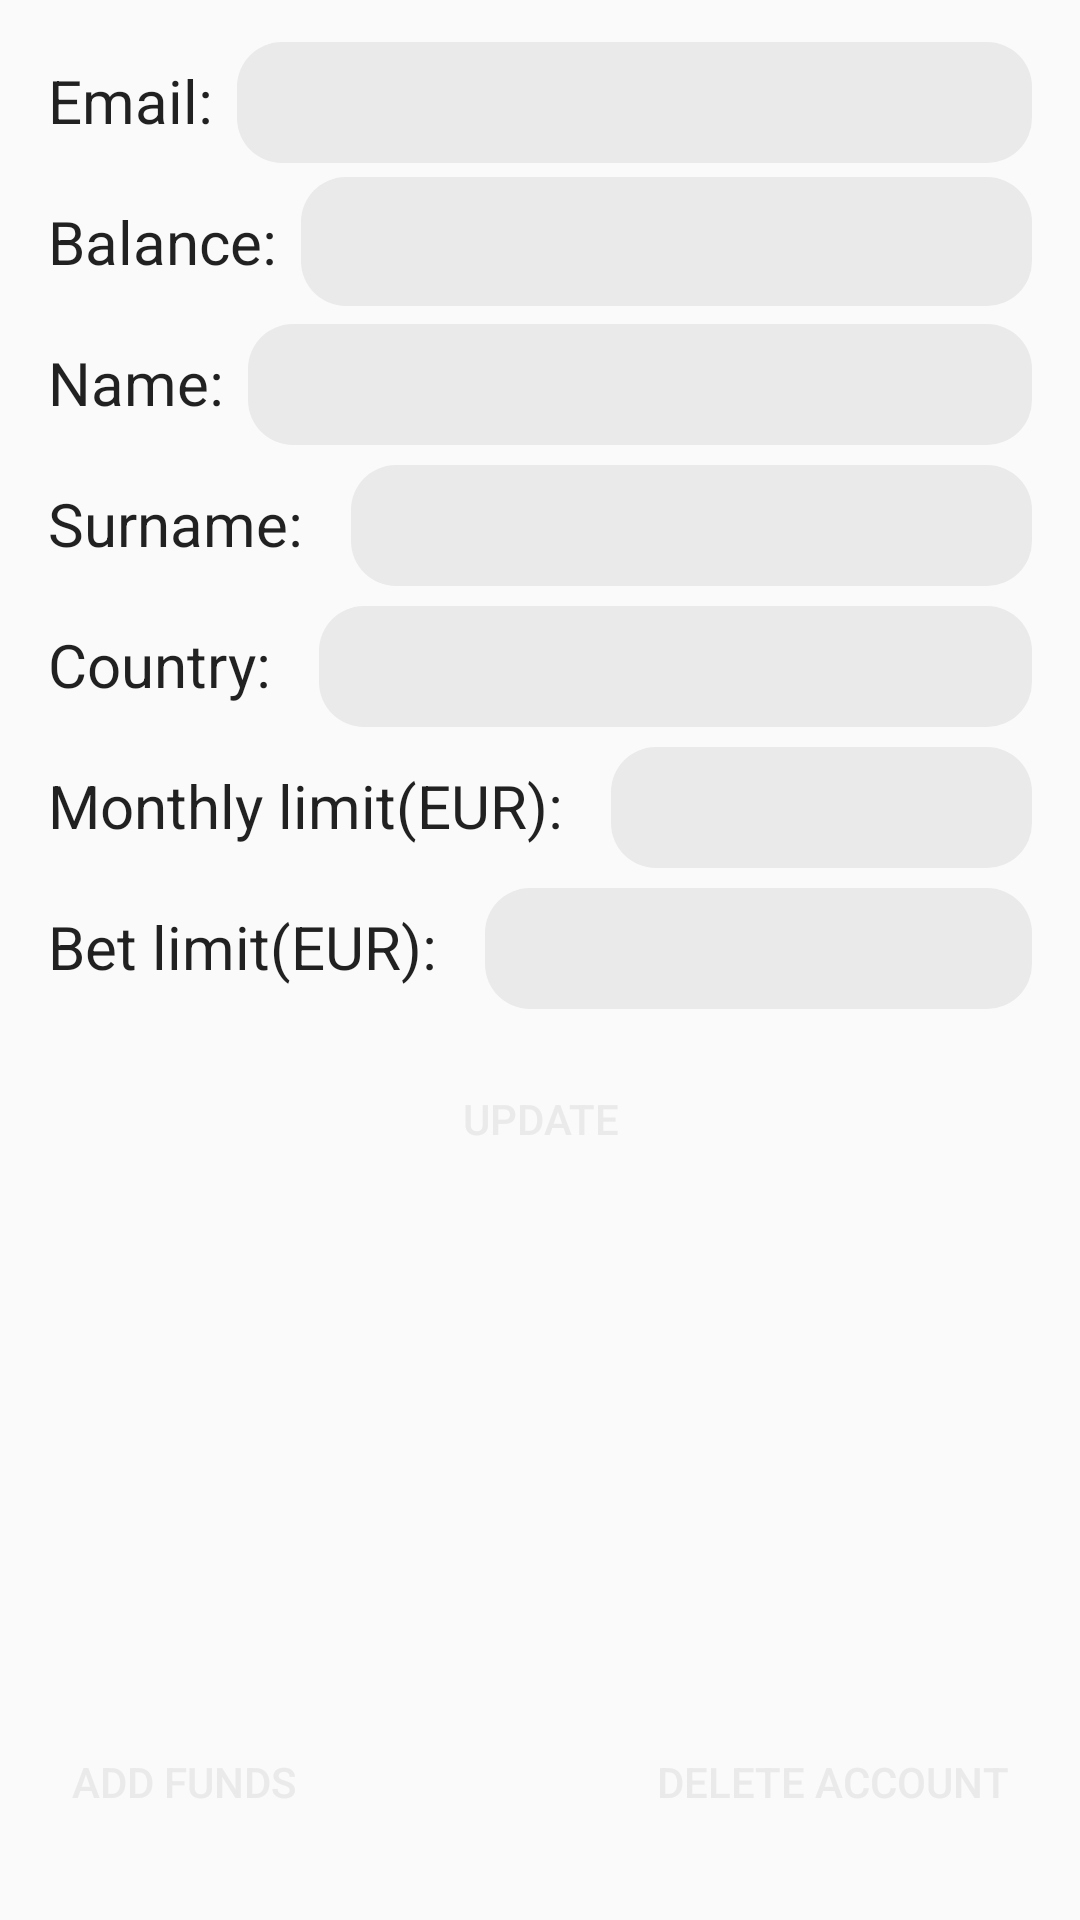

The Android layout XML behind this screen, and the referenced resources:
<!-- AndroidManifest.xml: application theme AppTheme -->
<!-- res/layout/fragment_profile.xml -->
<?xml version="1.0" encoding="utf-8"?>
<androidx.constraintlayout.widget.ConstraintLayout xmlns:android="http://schemas.android.com/apk/res/android"
    xmlns:app="http://schemas.android.com/apk/res-auto"
    android:layout_width="match_parent"
    android:layout_height="match_parent">

    <androidx.constraintlayout.widget.Guideline
        android:id="@+id/startLine"
        android:layout_width="wrap_content"
        android:layout_height="wrap_content"
        android:orientation="vertical"
        app:layout_constraintGuide_begin="16dp" />

    <androidx.constraintlayout.widget.Guideline
        android:id="@+id/endLine"
        android:layout_width="wrap_content"
        android:layout_height="wrap_content"
        android:orientation="vertical"
        app:layout_constraintGuide_end="16dp" />

    <TextView
        android:id="@+id/emailLabel"
        android:layout_width="wrap_content"
        android:layout_height="wrap_content"
        android:layout_marginTop="20dp"
        android:text="Email:"
        android:textAppearance="@style/TextAppearance.AppCompat.Large"
        android:textSize="20sp"
        app:layout_constraintStart_toStartOf="@id/startLine"
        app:layout_constraintTop_toTopOf="parent" />

    <EditText
        android:id="@+id/emailView"
        style="@style/DefaultEditText"
        android:layout_width="0dp"
        android:layout_height="wrap_content"
        android:layout_marginStart="8dp"
        android:enabled="false"
        android:focusable="false"
        app:layout_constraintBaseline_toBaselineOf="@id/emailLabel"
        app:layout_constraintEnd_toEndOf="@id/endLine"
        app:layout_constraintStart_toEndOf="@id/emailLabel" />

    <TextView
        android:id="@+id/balanceLabel"
        android:layout_width="wrap_content"
        android:layout_height="wrap_content"
        android:layout_marginTop="20dp"
        android:text="Balance:"
        android:textAppearance="@style/TextAppearance.AppCompat.Large"
        android:textSize="20sp"
        app:layout_constraintStart_toStartOf="@id/startLine"
        app:layout_constraintTop_toBottomOf="@id/emailLabel" />

    <EditText
        android:id="@+id/balanceView"
        style="@style/DefaultEditText"
        android:layout_width="0dp"
        android:layout_height="wrap_content"
        android:layout_marginStart="8dp"
        android:enabled="false"
        android:focusable="false"
        android:textSize="20sp"
        app:layout_constraintBaseline_toBaselineOf="@id/balanceLabel"
        app:layout_constraintEnd_toEndOf="@id/endLine"
        app:layout_constraintStart_toEndOf="@id/balanceLabel" />

    <TextView
        android:id="@+id/nameLabel"
        android:layout_width="wrap_content"
        android:layout_height="wrap_content"
        android:layout_marginTop="20dp"
        android:text="Name:"
        android:textAppearance="@style/TextAppearance.AppCompat.Large"
        android:textSize="20sp"
        app:layout_constraintStart_toStartOf="@id/startLine"
        app:layout_constraintTop_toBottomOf="@id/balanceLabel" />

    <EditText
        android:id="@+id/nameEditView"
        style="@style/DefaultEditText"
        android:layout_width="0dp"
        android:layout_height="wrap_content"
        android:layout_marginStart="8dp"
        android:inputType="textEmailAddress"
        app:layout_constraintBaseline_toBaselineOf="@id/nameLabel"
        app:layout_constraintEnd_toEndOf="@id/endLine"
        app:layout_constraintStart_toEndOf="@id/nameLabel" />

    <TextView
        android:id="@+id/surnameLabel"
        android:layout_width="wrap_content"
        android:layout_height="wrap_content"
        android:layout_marginTop="20dp"
        android:maxLines="1"
        android:text="Surname:"
        android:textAppearance="@style/TextAppearance.AppCompat.Large"
        android:textSize="20sp"
        app:layout_constraintStart_toStartOf="@id/startLine"
        app:layout_constraintTop_toBottomOf="@id/nameLabel" />

    <EditText
        android:id="@+id/surnameEditView"
        style="@style/DefaultEditText"
        android:layout_width="0dp"
        android:layout_height="wrap_content"
        android:layout_marginStart="16dp"
        android:inputType="textEmailAddress"
        app:layout_constraintBaseline_toBaselineOf="@id/surnameLabel"
        app:layout_constraintEnd_toEndOf="@id/endLine"
        app:layout_constraintStart_toEndOf="@id/surnameLabel" />

    <TextView
        android:id="@+id/countryLabel"
        android:layout_width="wrap_content"
        android:layout_height="wrap_content"
        android:layout_marginTop="20dp"
        android:maxLines="1"
        android:text="Country:"
        android:textAppearance="@style/TextAppearance.AppCompat.Large"
        android:textSize="20sp"
        app:layout_constraintStart_toStartOf="@id/startLine"
        app:layout_constraintTop_toBottomOf="@id/surnameLabel" />

    <EditText
        android:id="@+id/countryEditView"
        style="@style/DefaultEditText"
        android:layout_width="0dp"
        android:layout_height="wrap_content"
        android:layout_marginStart="16dp"
        android:inputType="textEmailAddress"
        app:layout_constraintBaseline_toBaselineOf="@id/countryLabel"
        app:layout_constraintEnd_toEndOf="@id/endLine"
        app:layout_constraintStart_toEndOf="@id/countryLabel" />

    <TextView
        android:id="@+id/monthlyLimitLabel"
        android:layout_width="wrap_content"
        android:layout_height="wrap_content"
        android:layout_marginTop="20dp"
        android:ellipsize="end"
        android:maxLines="1"
        android:text="Monthly limit(EUR):"
        android:textAppearance="@style/TextAppearance.AppCompat.Large"
        android:textSize="20sp"
        app:layout_constraintStart_toStartOf="@id/startLine"
        app:layout_constraintTop_toBottomOf="@id/countryLabel" />

    <EditText
        android:id="@+id/monthlyLimitEditView"
        style="@style/DefaultEditText"
        android:layout_width="0dp"
        android:layout_height="wrap_content"
        android:layout_marginStart="16dp"
        android:inputType="number"
        app:layout_constraintBaseline_toBaselineOf="@id/monthlyLimitLabel"
        app:layout_constraintEnd_toEndOf="@id/endLine"
        app:layout_constraintStart_toEndOf="@id/monthlyLimitLabel" />

    <TextView
        android:id="@+id/betLimitLabel"
        android:layout_width="wrap_content"
        android:layout_height="wrap_content"
        android:layout_marginTop="20dp"
        android:maxLines="1"
        android:text="Bet limit(EUR):"
        android:textAppearance="@style/TextAppearance.AppCompat.Large"
        android:textSize="20sp"
        app:layout_constraintStart_toStartOf="@id/startLine"
        app:layout_constraintTop_toBottomOf="@id/monthlyLimitLabel" />

    <EditText
        android:id="@+id/betLimitEditView"
        style="@style/DefaultEditText"
        android:layout_width="0dp"
        android:layout_height="wrap_content"
        android:layout_marginStart="16dp"
        android:inputType="number"
        app:layout_constraintBaseline_toBaselineOf="@id/betLimitLabel"
        app:layout_constraintEnd_toEndOf="@id/endLine"
        app:layout_constraintStart_toEndOf="@id/betLimitLabel" />

    <Button
        android:id="@+id/buttonUpdateInfo"
        style="@style/DefaultButton"
        android:layout_width="wrap_content"
        android:layout_height="wrap_content"
        android:layout_marginStart="8dp"
        android:layout_marginTop="20dp"
        android:layout_marginEnd="8dp"
        android:text="Update"
        app:layout_constraintEnd_toEndOf="parent"
        app:layout_constraintStart_toStartOf="parent"
        app:layout_constraintTop_toBottomOf="@id/betLimitLabel" />

    <androidx.appcompat.widget.AppCompatButton
        android:id="@+id/addFundsButton"
        style="@style/DefaultButton"
        android:layout_width="wrap_content"
        android:layout_height="wrap_content"
        android:layout_marginBottom="22dp"
        android:text="Add funds"
        app:layout_constraintBottom_toBottomOf="parent"
        app:layout_constraintStart_toEndOf="@id/startLine" />

    <androidx.appcompat.widget.AppCompatButton
        android:id="@+id/deleteAccountButton"
        style="@style/DefaultButton"
        android:layout_width="wrap_content"
        android:layout_height="wrap_content"
        android:layout_marginBottom="22dp"
        android:text="Delete Account"
        app:layout_constraintBottom_toBottomOf="parent"
        app:layout_constraintEnd_toEndOf="@id/endLine" />

</androidx.constraintlayout.widget.ConstraintLayout>
<!-- resources referenced by this layout -->
<resources>
  <style name="DefaultButton" parent="Widget.AppCompat.Button">
          <item name="android:textColor">@color/grey_white</item>
          <item name="android:background">@drawable/btn_bg_primary</item>
          <item name="android:padding">8dp</item>
      </style>
  <style name="DefaultEditText" parent="Widget.AppCompat.EditText">
          <item name="android:background">@drawable/bg_edit_text</item>
          <item name="android:padding">8dp</item>
      </style>
  <style name="AppTheme" parent="Theme.AppCompat.Light.DarkActionBar">
          <item name="colorPrimary">@color/colorPrimary</item>
          <item name="colorPrimaryDark">@color/colorPrimaryDark</item>
          <item name="colorAccent">@color/colorAccent</item>
      </style>
  <color name="grey_white">#EAEAEA</color>
  <!-- drawable bg_edit_text (drawable-v24) -->
  <?xml version="1.0" encoding="utf-8"?>
  <shape xmlns:android="http://schemas.android.com/apk/res/android"
      android:shape="rectangle" android:padding="10dp">
      <solid android:color="@color/grey_white"/>
      <corners
          android:bottomRightRadius="15dp"
          android:bottomLeftRadius="15dp"
          android:topLeftRadius="15dp"
          android:topRightRadius="15dp"/>
  </shape>
  <color name="colorPrimary">#4FB6BB</color>
  <color name="colorPrimaryDark">#17888D</color>
  <color name="colorAccent">#78D2D6</color>
</resources>
